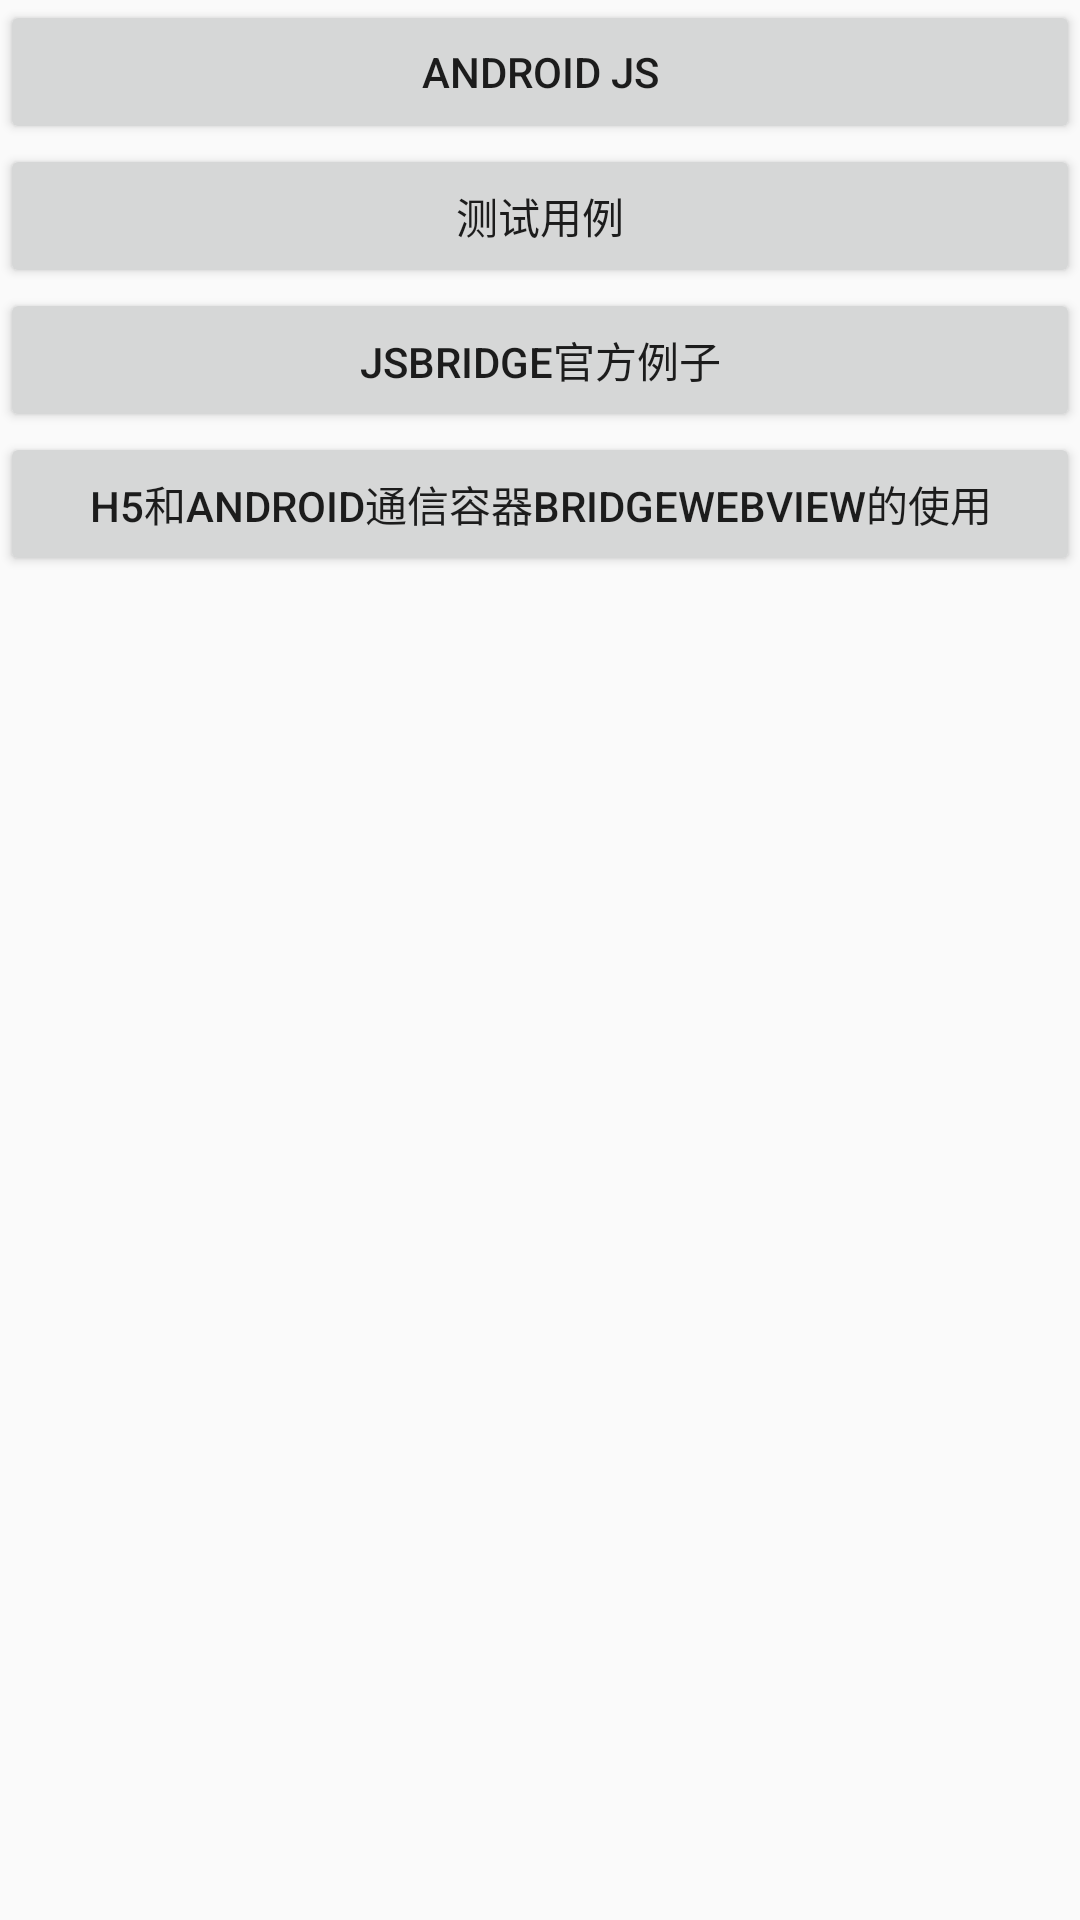

This screen was rendered from an Android layout file. Write that file and the resources it references.
<!-- AndroidManifest.xml: application theme AppTheme -->
<!-- res/layout/activity_main.xml -->
<?xml version="1.0" encoding="utf-8"?>
<LinearLayout xmlns:android="http://schemas.android.com/apk/res/android"
    xmlns:app="http://schemas.android.com/apk/res-auto"
    xmlns:tools="http://schemas.android.com/tools"
    android:layout_width="match_parent"
    android:layout_height="match_parent"
    tools:context=".MainActivity"
    android:orientation="vertical">

    <Button
        android:id="@+id/btn"
        android:layout_width="match_parent"
        android:layout_height="wrap_content"
        android:text="android js" />

    <Button
        android:id="@+id/btn_test"
        android:layout_width="match_parent"
        android:layout_height="wrap_content"
        android:text="测试用例" />

    <Button
        android:id="@+id/btn_js_bridge"
        android:layout_width="match_parent"
        android:layout_height="wrap_content"
        android:text="JSBridge官方例子" />

    <Button
        android:id="@+id/btn_bridge_webview"
        android:layout_width="match_parent"
        android:layout_height="wrap_content"
        android:text="H5和Android通信容器BridgeWebView的使用" />


</LinearLayout>
<!-- resources referenced by this layout -->
<resources>
  <style name="AppTheme" parent="Theme.AppCompat.Light.DarkActionBar">
          
          <item name="colorPrimary">@color/colorPrimary</item>
          <item name="colorPrimaryDark">@color/colorPrimaryDark</item>
          <item name="colorAccent">@color/colorAccent</item>
      </style>
  <color name="colorPrimary">#008577</color>
  <color name="colorPrimaryDark">#00574B</color>
  <color name="colorAccent">#D81B60</color>
</resources>
